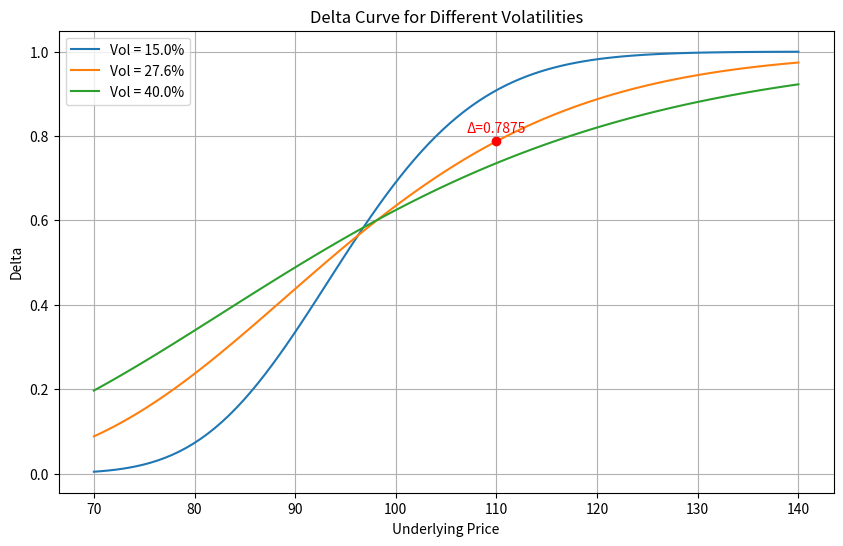

Here is the Python script that generated this plot:
import numpy as np
import matplotlib.pyplot as plt
from scipy.stats import norm
import os

def black_scholes_delta(S, K, T, r, sigma, option_type='call'):
    """
    计算Black-Scholes模型下的期权Delta
    :param S: 标的价格
    :param K: 行权价
    :param T: 到期时间（年）
    :param r: 无风险利率
    :param sigma: 波动率
    :param option_type: 期权类型（'call'或'put'）
    :return: Delta值
    """
    d1 = (np.log(S / K) + (r + 0.5 * sigma ** 2) * T) / (sigma * np.sqrt(T))
    if option_type == 'call':
        delta = norm.cdf(d1)
    else:
        delta = norm.cdf(d1) - 1
    return delta

# 参数设置
K = 97.5  # 行权价
r = 0.043  # 无风险利率
T = 0.58  # 到期时间（年）
vols = [0.15, 0.276, 0.40]  # 波动率列表
S_range = np.linspace(70, 140, 100)  # 标的价格范围

# 绘制Delta曲线
plt.figure(figsize=(10, 6))
for vol in vols:
    delta_values = [black_scholes_delta(S, K, T, r, vol) for S in S_range]
    plt.plot(S_range, delta_values, label=f'Vol = {vol*100:.1f}%')

# 标记S=110, vol=27.6%的Delta值
vol_276 = 0.276
delta_at_110 = black_scholes_delta(110, K, T, r, vol_276)
plt.scatter(110, delta_at_110, color='red', zorder=5)
plt.text(110, delta_at_110 + 0.02, f'Δ={delta_at_110:.4f}', ha='center', color='red')

# 图例和标签
plt.title('Delta Curve for Different Volatilities')
plt.xlabel('Underlying Price')
plt.ylabel('Delta')
plt.legend()
plt.grid(True)

# 保存图片
figure_path = 'delta_curve.png'
plt.savefig(figure_path)
plt.close()

# 输出结果
result = {
    'delta_at_s110': delta_at_110,
    'figure_path': os.path.abspath(figure_path)
}

print(result)
